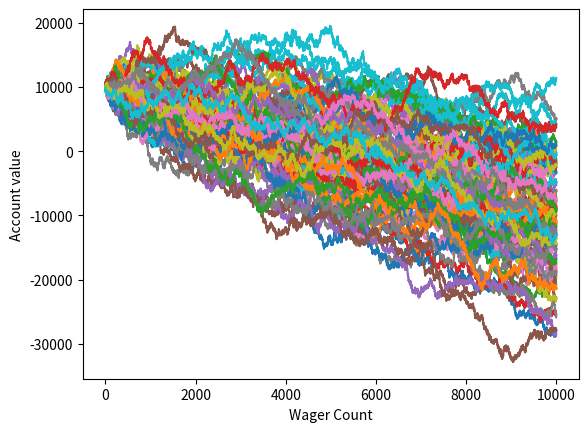

This chart was generated by the following Python code:
import random
import matplotlib
import matplotlib.pyplot as plt

def rollDice():
    roll = random.randint(1,100)
    
    if roll == 100:
        #print roll,'roll was 100, YOU LOSE!'
        return False
    elif roll<=50:
        #print roll,'roll was 1-50,YOU LOSE!'
        return False
    elif roll>50:
        #print roll,'roll was 51-99,YOU WIN!'
        return True
    
    return roll

def simple_bettor(funds,initial_wager,wager_count):
    value = funds 
    wager = initial_wager
    
    wX = []
    vY = []
    
    current_wager = 0
    
    while current_wager<wager_count:
        if rollDice():
            value += wager
        else:
            value -= wager
        
        wX.append(current_wager)
        vY.append(value)
            
        current_wager += 1
        
    if value<0:
        value = 'broke!'
    
    #print 'Funds',value
    plt.plot(wX,vY)

x = 0

while x<100:
    x+=1
    simple_bettor(10000,100,10000)
    
plt.ylabel('Account value')
plt.xlabel('Wager Count')
plt.show ()

